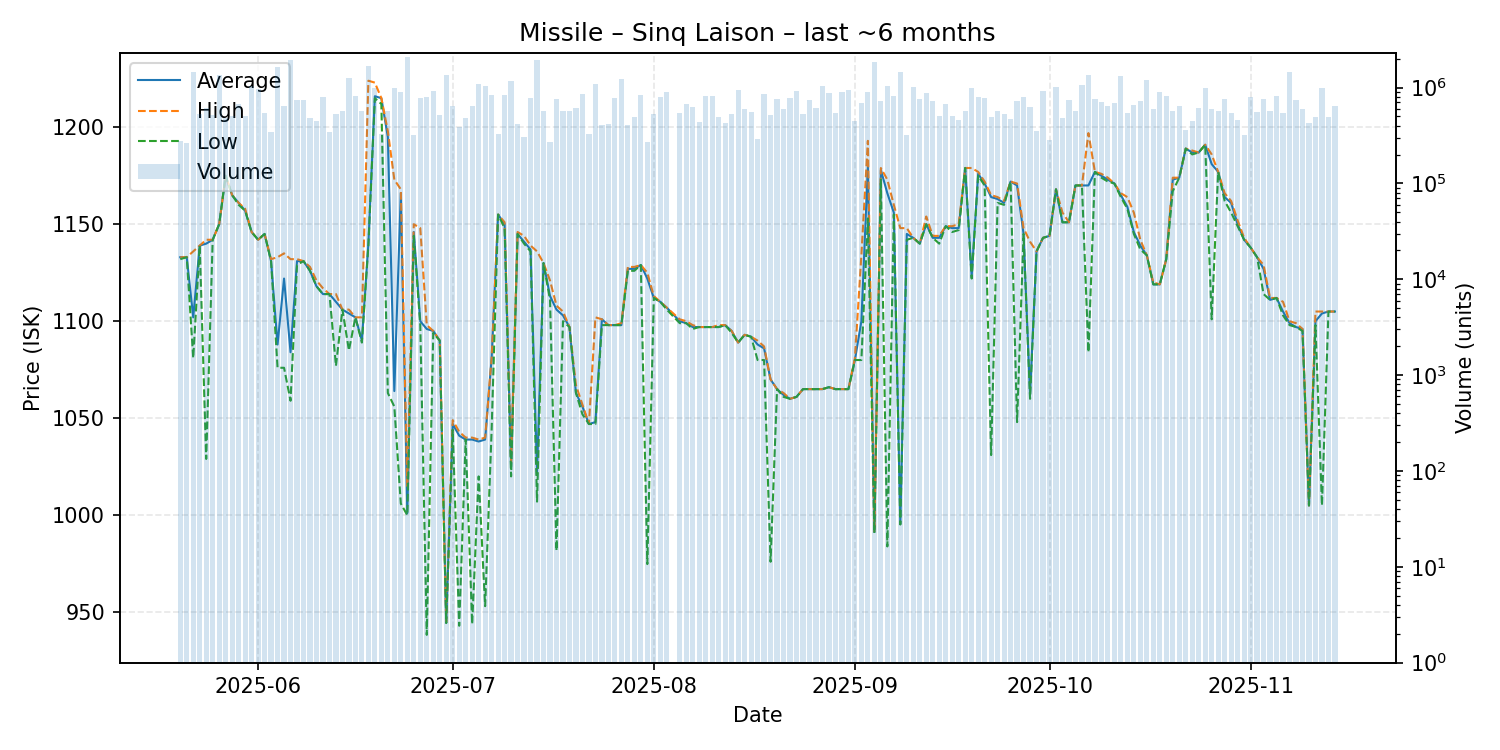

Source data for this figure (header and first rows):
date, average, highest, lowest, order_count, volume
2025-05-20, 1133, 1133, 1132, 88, 275701
2025-05-21, 1133, 1133, 1133, 116, 264742
2025-05-22, 1102, 1136, 1081, 113, 1443076
2025-05-23, 1139, 1139, 1139, 131, 530187
2025-05-24, 1140, 1142, 1029, 141, 608615
2025-05-25, 1142, 1142, 1142, 140, 513558
2025-05-26, 1150, 1150, 1150, 143, 1350945
2025-05-27, 1175, 1175, 1175, 100, 477610
2025-05-28, 1165, 1165, 1165, 146, 509225
2025-05-29, 1161, 1161, 1160, 234, 679742
2025-05-30, 1157, 1158, 1157, 143, 506141
2025-05-31, 1146, 1146, 1146, 153, 1049863
2025-06-01, 1142, 1142, 1142, 206, 974255
2025-06-02, 1145, 1145, 1145, 97, 545298
2025-06-03, 1131, 1132, 1131, 117, 343185
2025-06-04, 1088, 1133, 1076, 148, 1626875
2025-06-05, 1122, 1135, 1076, 157, 636427
2025-06-06, 1084, 1132, 1059, 168, 1964517
2025-06-07, 1131, 1132, 1129, 140, 741657
2025-06-08, 1131, 1131, 1131, 139, 743977
2025-06-09, 1126, 1128, 1126, 111, 479914
2025-06-10, 1118, 1121, 1118, 111, 449765
2025-06-11, 1114, 1117, 1114, 129, 793447
2025-06-12, 1114, 1114, 1114, 112, 342422
2025-06-13, 1110, 1114, 1077, 145, 524545
2025-06-14, 1106, 1106, 1106, 141, 572011
2025-06-15, 1104, 1106, 1085, 155, 1245058
2025-06-16, 1102, 1102, 1102, 112, 808575
2025-06-17, 1090, 1102, 1089, 161, 566405
2025-06-18, 1140, 1224, 1139, 221, 1677588
2025-06-19, 1216, 1223, 1215, 180, 980256
2025-06-20, 1215, 1215, 1212, 93, 326688
2025-06-21, 1195, 1198, 1063, 143, 564708
2025-06-22, 1064, 1173, 1056, 155, 979657
2025-06-23, 1166, 1168, 1006, 120, 905617
2025-06-24, 1001, 1015, 1000, 135, 2072490
2025-06-25, 1146, 1150, 1144, 87, 320133
2025-06-26, 1100, 1148, 1098, 138, 774506
2025-06-27, 1096, 1098, 938.3, 128, 796321
2025-06-28, 1095, 1095, 1094, 166, 916763
2025-06-29, 1090, 1090, 1090, 144, 519309
2025-06-30, 944.5, 944.8, 944.4, 134, 1349472
2025-07-01, 1047, 1049, 1044, 114, 643884
2025-07-02, 1041, 1043, 943.0, 122, 392306
2025-07-03, 1039, 1040, 1039, 125, 478747
2025-07-04, 1039, 1040, 943.9, 136, 635200
2025-07-05, 1038, 1039, 1020, 163, 1082754
2025-07-06, 1039, 1040, 953.1, 152, 1042454
2025-07-07, 1081, 1081, 1044, 151, 833204
2025-07-08, 1155, 1155, 1155, 109, 327871
2025-07-09, 1150, 1151, 1148, 134, 840673
2025-07-10, 1025, 1027, 1020, 112, 1180022
2025-07-11, 1145, 1146, 1145, 126, 414318
2025-07-12, 1141, 1144, 1140, 127, 302843
2025-07-13, 1137, 1139, 1136, 163, 780595
2025-07-14, 1022, 1136, 1007, 127, 1937671
2025-07-15, 1130, 1130, 1130, 100, 564842
2025-07-16, 1113, 1121, 1111, 98, 269658
2025-07-17, 1106, 1108, 981.7, 112, 763834
2025-07-18, 1103, 1105, 1100, 117, 573145
... 118 more rows
